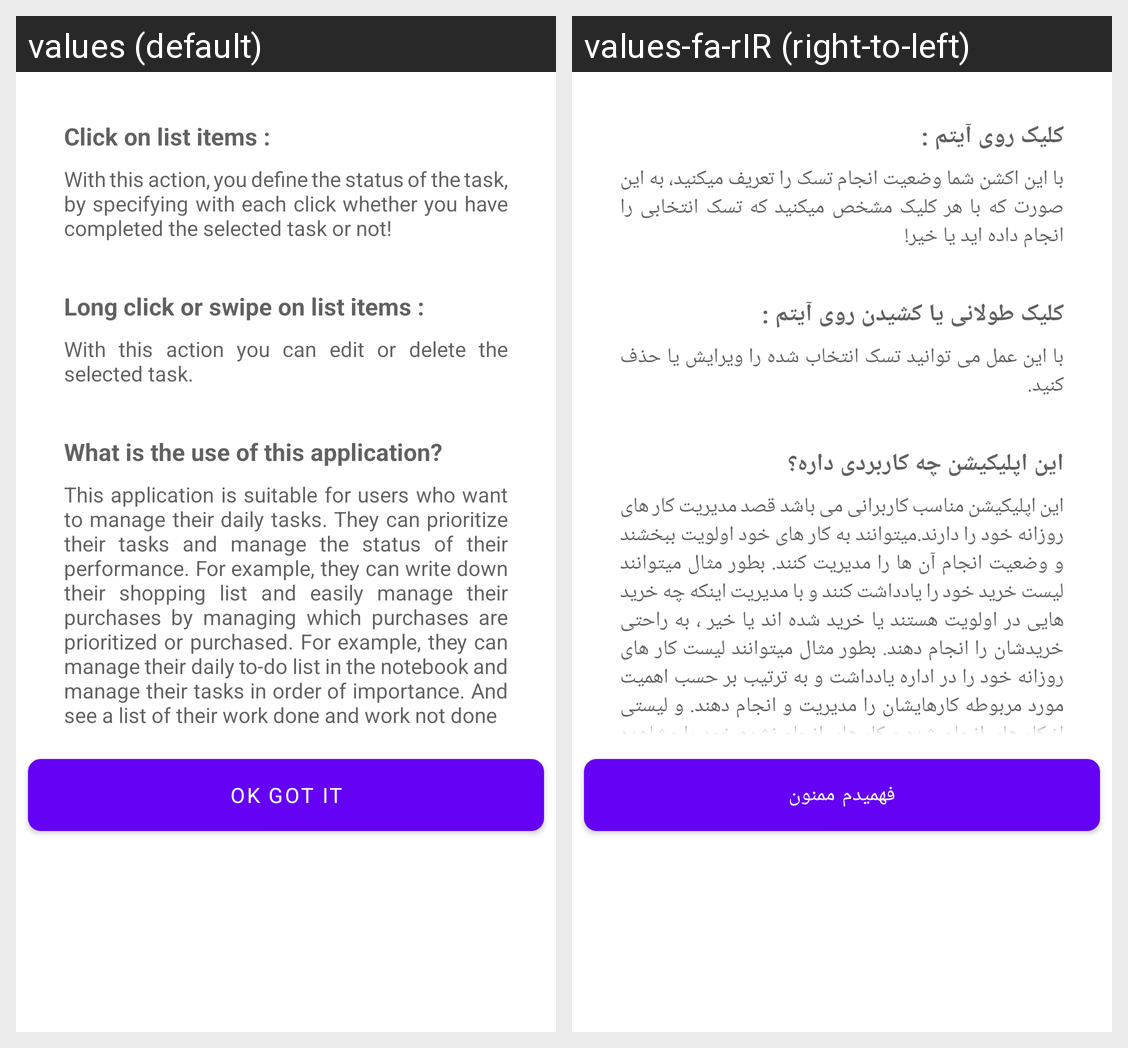

Here is an Android app screen in its default locale and in the app's own translations. Write out the translated-string differences for the strings that appear on this screen.
Android screen res/layout/dialog_help.xml rendered under 2 locales, left to right: values (default), values-fa-rIR (right-to-left). Device: Nexus 5 (rendered at 1080×1920; each locale shown at half size, 540×960, under a caption strip naming it); theme Theme.N.
Strings drawn on this screen, with the default value and each locale's value (text and hints the layout hard-codes, and strings that could not be matched under every locale, appear in the picture but are not listed):

click_title
  values: Click on list items :
  values-fa-rIR: کلیک روی آیتم :

click_des
  values: With this action, you define the status of the task, by specifying with each click whether you have completed the selected task or not!
  values-fa-rIR: با این اکشن شما وضعیت انجام تسک را تعریف میکنید، به این صورت که با هر کلیک مشخص میکنید که تسک انتخابی را انجام داده اید یا خیر!

long_click_title
  values: Long click or swipe on list items :
  values-fa-rIR: کلیک طولانی یا کشیدن روی آیتم :

long_click_des
  values: With this action you can edit or delete the selected task.
  values-fa-rIR: با این عمل می توانید تسک انتخاب شده را ویرایش یا حذف کنید.

app_usable_title
  values: What is the use of this application?
  values-fa-rIR: این اپلیکیشن چه کاربردی داره؟

app_usable_des
  values: This application is suitable for users who want to manage their daily tasks. They can prioritize their tasks and manage the status of their performance. For example, they can write down their shopping list and easily manage their purchases by managing which purchases are prioritized or purchased. For example, they can manage their daily to-do list in the notebook and manage their tasks in order …[clipped]
  values-fa-rIR: این اپلیکیشن مناسب کاربرانی می باشد قصد مدیریت کار های روزانه خود را دارند.میتوانند به کار های خود اولویت ببخشند و وضعیت انجام آن ها را مدیریت کنند. بطور مثال میتوانند لیست خرید خود را یادداشت کنند و با مدیریت اینکه چه خرید هایی در اولویت هستند یا خرید شده اند یا خیر ، به راحتی خریدشان را انجام دهند. بطور مثال میتوانند لیست کار های روزانه خود را در اداره یادداشت و به ترتیب بر حسب اهمیت مورد …[clipped]

ok
  values: OK got it
  values-fa-rIR: فهمیدم ممنون
